Labelled photos from "road_scene_classifier", an image-classification folder in Mishra-Kaumod/flood-depth-estimator. The possible labels are: dry road, meaningful flood, shallow flood, wet road.

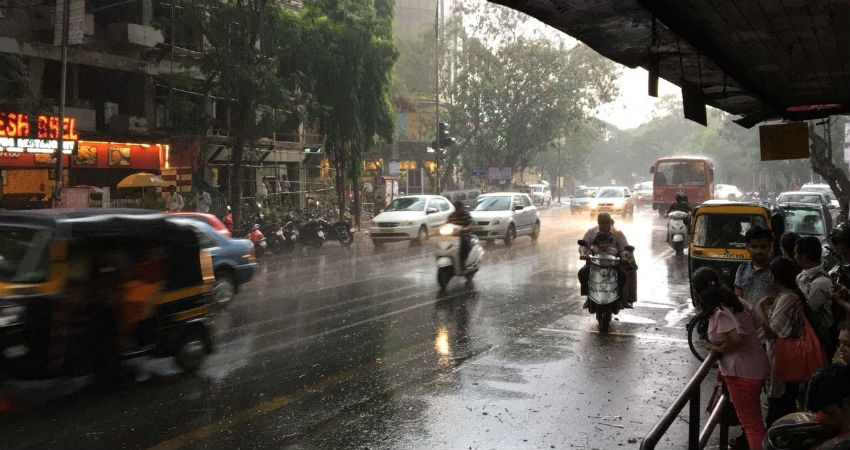
Label: wet road

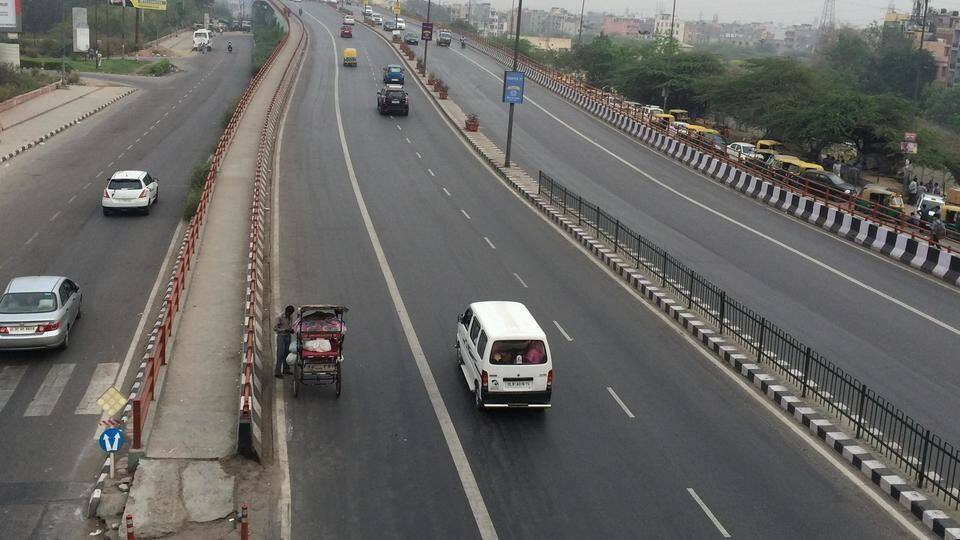
Label: dry road

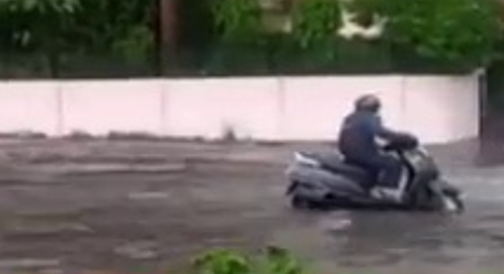
Label: meaningful flood

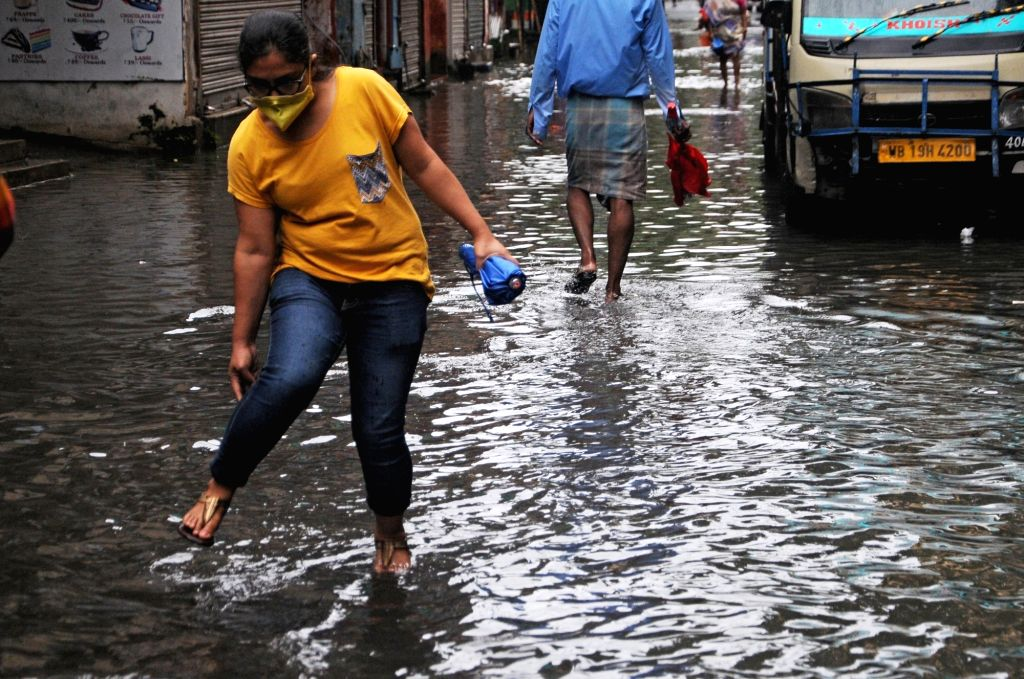
Label: shallow flood

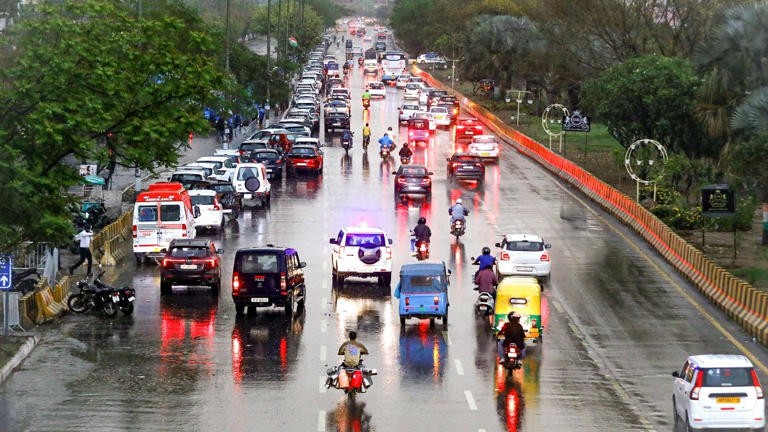
Label: wet road

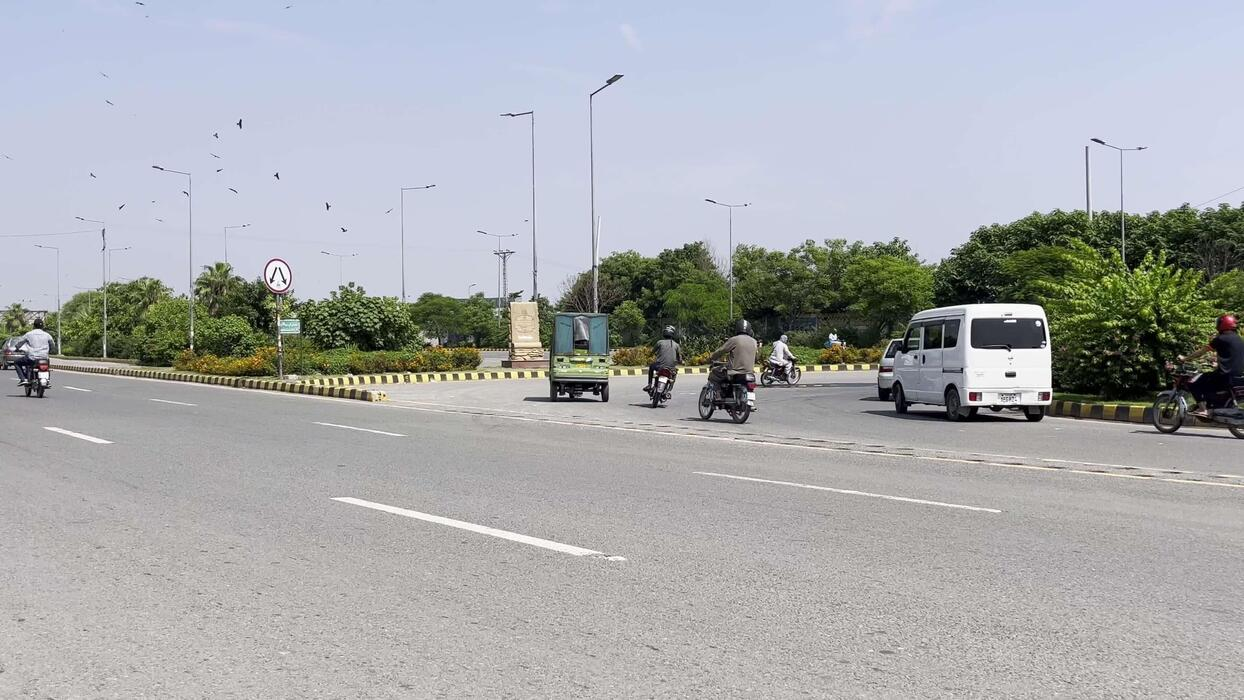
Label: dry road
